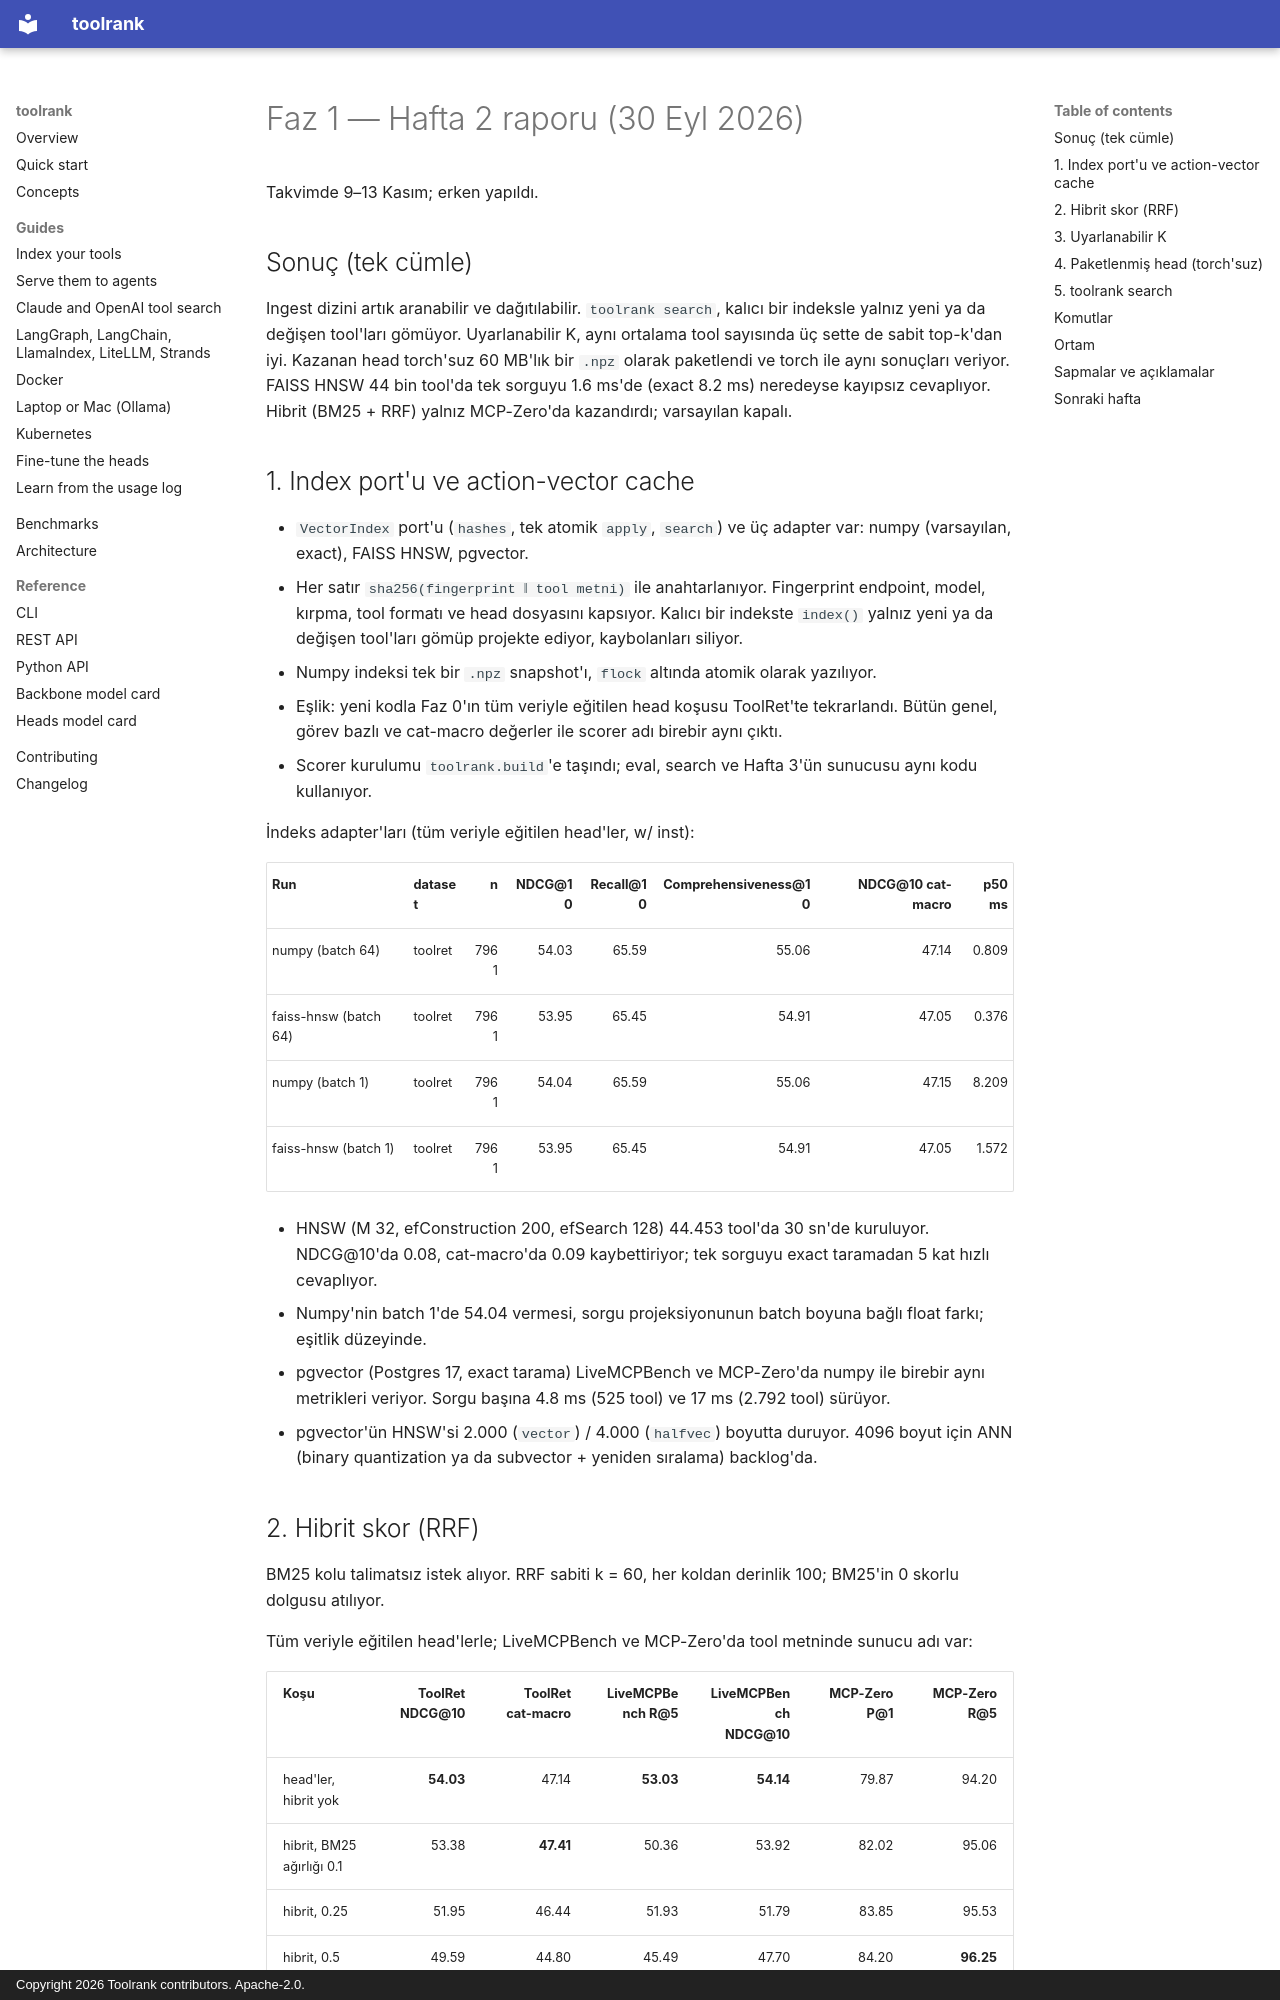

repository: yasinyaman/toolrank · page: reports/faz1-week2/index.html · generator: mkdocs · copyright: Copyright 2026 Toolrank contributors. Apache-2.0.

# Faz 1 — Hafta 2 raporu (30 Eyl 2026)

Takvimde 9–13 Kasım; erken yapıldı.

## Sonuç (tek cümle)

Ingest dizini artık aranabilir ve dağıtılabilir. `toolrank search`, kalıcı bir indeksle yalnız yeni ya
da değişen tool'ları gömüyor. Uyarlanabilir K, aynı ortalama tool sayısında üç sette de sabit top-k'dan
iyi. Kazanan head torch'suz 60 MB'lık bir `.npz` olarak paketlendi ve torch ile aynı sonuçları veriyor.
FAISS HNSW 44 bin tool'da tek sorguyu 1.6 ms'de (exact 8.2 ms) neredeyse kayıpsız cevaplıyor. Hibrit
(BM25 + RRF) yalnız MCP-Zero'da kazandırdı; varsayılan kapalı.

## 1. Index port'u ve action-vector cache

- `VectorIndex` port'u (`hashes`, tek atomik `apply`, `search`) ve üç adapter var: numpy
  (varsayılan, exact), FAISS HNSW, pgvector.
- Her satır `sha256(fingerprint ‖ tool metni)` ile anahtarlanıyor. Fingerprint endpoint, model,
  kırpma, tool formatı ve head dosyasını kapsıyor. Kalıcı bir indekste `index()` yalnız yeni ya da
  değişen tool'ları gömüp projekte ediyor, kaybolanları siliyor.
- Numpy indeksi tek bir `.npz` snapshot'ı, `flock` altında atomik olarak yazılıyor.
- Eşlik: yeni kodla Faz 0'ın tüm veriyle eğitilen head koşusu ToolRet'te tekrarlandı. Bütün genel,
  görev bazlı ve cat-macro değerler ile scorer adı birebir aynı çıktı.
- Scorer kurulumu `toolrank.build`'e taşındı; eval, search ve Hafta 3'ün sunucusu aynı kodu kullanıyor.

İndeks adapter'ları (tüm veriyle eğitilen head'ler, w/ inst):

| Run | dataset | n | NDCG@10 | Recall@10 | Comprehensiveness@10 | NDCG@10 cat-macro | p50 ms |
| --- | --- | ---: | ---: | ---: | ---: | ---: | ---: |
| numpy (batch 64) | toolret | 7961 | 54.03 | 65.59 | 55.06 | 47.14 | 0.809 |
| faiss-hnsw (batch 64) | toolret | 7961 | 53.95 | 65.45 | 54.91 | 47.05 | 0.376 |
| numpy (batch 1) | toolret | 7961 | 54.04 | 65.59 | 55.06 | 47.15 | 8.209 |
| faiss-hnsw (batch 1) | toolret | 7961 | 53.95 | 65.45 | 54.91 | 47.05 | 1.572 |

- HNSW (M 32, efConstruction 200, efSearch 128) 44.453 tool'da 30 sn'de kuruluyor. NDCG@10'da 0.08,
  cat-macro'da 0.09 kaybettiriyor; tek sorguyu exact taramadan 5 kat hızlı cevaplıyor.
- Numpy'nin batch 1'de 54.04 vermesi, sorgu projeksiyonunun batch boyuna bağlı float farkı; eşitlik
  düzeyinde.
- pgvector (Postgres 17, exact tarama) LiveMCPBench ve MCP-Zero'da numpy ile birebir aynı metrikleri
  veriyor. Sorgu başına 4.8 ms (525 tool) ve 17 ms (2.792 tool) sürüyor.
- pgvector'ün HNSW'si 2.000 (`vector`) / 4.000 (`halfvec`) boyutta duruyor. 4096 boyut için ANN
  (binary quantization ya da subvector + yeniden sıralama) backlog'da.
